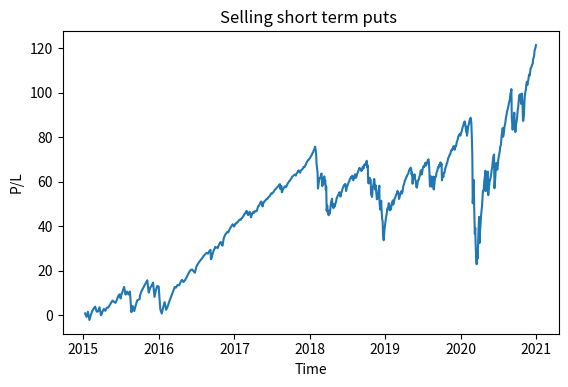

Recreate this plot in Python.
# importing the required module
import matplotlib.pyplot as plt
import math
import numpy as np
import datetime

# x = ['2020-01-06', '2020-01-08', '2020-01-10', '2020-01-13', '2020-01-15', '2020-01-17', '2020-01-21', '2020-01-24', '2020-01-27', '2020-01-29', '2020-01-31', '2020-02-03', '2020-02-05', '2020-02-07', '2020-02-10', '2020-02-12', '2020-02-14', '2020-02-18', '2020-02-21', '2020-02-24', '2020-02-26', '2020-02-28', '2020-03-02', '2020-03-04', '2020-03-06', '2020-03-09', '2020-03-11', '2020-03-13', '2020-03-16', '2020-03-18', '2020-03-20', '2020-03-23', '2020-03-25', '2020-03-27', '2020-03-30', '2020-04-01', '2020-04-03', '2020-04-06', '2020-04-08', '2020-04-13', '2020-04-15', '2020-04-17', '2020-04-20', '2020-04-22', '2020-04-24', '2020-04-27', '2020-04-29', '2020-05-01', '2020-05-04', '2020-05-06', '2020-05-08', '2020-05-11', '2020-05-13', '2020-05-15', '2020-05-18', '2020-05-20', '2020-05-22', '2020-05-26', '2020-05-29', '2020-06-01', '2020-06-03', '2020-06-05', '2020-06-08', '2020-06-10', '2020-06-12', '2020-06-15', '2020-06-17', '2020-06-19', '2020-06-22', '2020-06-24', '2020-06-26', '2020-06-29', '2020-07-01', '2020-07-06', '2020-07-08', '2020-07-10', '2020-07-13', '2020-07-15', '2020-07-17', '2020-07-20', '2020-07-22', '2020-07-24', '2020-07-27', '2020-07-29', '2020-07-31', '2020-08-03', '2020-08-05', '2020-08-07', '2020-08-10', '2020-08-12', '2020-08-14', '2020-08-17', '2020-08-19', '2020-08-21', '2020-08-24', '2020-08-26', '2020-08-28', '2020-08-31', '2020-09-02', '2020-09-04', '2020-09-08', '2020-09-11', '2020-09-14', '2020-09-16', '2020-09-18', '2020-09-21', '2020-09-23', '2020-09-25', '2020-09-28', '2020-09-30', '2020-10-02', '2020-10-05', '2020-10-07', '2020-10-09', '2020-10-12', '2020-10-14', '2020-10-16', '2020-10-19', '2020-10-21', '2020-10-23', '2020-10-26', '2020-10-28', '2020-10-30', '2020-11-02', '2020-11-04', '2020-11-06', '2020-11-09', '2020-11-11', '2020-11-13', '2020-11-16', '2020-11-18', '2020-11-20', '2020-11-23', '2020-11-25', '2020-11-27', '2020-11-30', '2020-12-02', '2020-12-04', '2020-12-07', '2020-12-09', '2020-12-11', '2020-12-14', '2020-12-16', '2020-12-18', '2020-12-21', '2020-12-23', '2020-12-28', '2020-12-30']
# y = [0.015000000000000013, 0.9450000000000001, 1.675, 2.295, 3.02, 3.94, 4.295, 2.3499999999999996, -0.3600000000000003, 1.6349999999999996, -2.125, -0.31499999999999995, 1.495, 2.455, 3.345, 4.525, 5.265000000000001, 5.950000000000001, 3.9750000000000014, -3.8149999999999995, -11.5, -32.5, -26.175, -22.005, -34.19499999999999, -46.209999999999994, -43.55, -50.974999999999994, -57.25999999999999, -59.89999999999999, -53.974999999999994, -57.3, -50.169999999999995, -43.864999999999995, -38.60999999999999, -50.364999999999995, -45.404999999999994, -41.669999999999995, -38.199999999999996, -33.574999999999996, -30.159999999999997, -27.054999999999996, -27.099999999999994, -25.424999999999994, -22.339999999999993, -20.199999999999992, -17.859999999999992, -27.039999999999992, -24.68999999999999, -22.30999999999999, -19.65499999999999, -18.234999999999992, -28.819999999999993, -25.914999999999992, -24.02999999999999, -22.04999999999999, -21.97999999999999, -20.24999999999999, -17.91499999999999, -16.29999999999999, -14.37499999999999, -12.65999999999999, -11.00999999999999, -10.564999999999989, -25.71499999999999, -22.31499999999999, -19.20999999999999, -16.51499999999999, -14.27999999999999, -16.33999999999999, -17.36999999999999, -14.92499999999999, -12.63999999999999, -10.164999999999988, -8.979999999999988, -7.0449999999999875, -6.359999999999987, -3.989999999999987, -1.7849999999999873, -0.26999999999998714, 1.300000000000013, -2.574999999999987, -1.1099999999999868, 0.6350000000000133, 2.055000000000013, 3.270000000000013, 4.920000000000013, 6.280000000000014, 7.480000000000014, 8.900000000000015, 9.310000000000015, 10.480000000000015, 11.400000000000015, 12.520000000000014, 13.510000000000014, 14.680000000000014, 16.650000000000013, 17.470000000000013, 18.835000000000015, 5.995000000000015, 0.5800000000000161, 4.095000000000017, 6.120000000000017, 8.235000000000017, 3.1450000000000173, -0.489999999999982, 0.6900000000000182, 3.130000000000018, 4.795000000000018, 6.585000000000018, 8.940000000000019, 10.78500000000002, 12.82500000000002, 15.015000000000022, 16.35500000000002, 14.810000000000022, 16.455000000000023, 12.180000000000023, 14.530000000000022, 16.82000000000002, 11.70000000000002, 4.56000000000002, 4.63500000000002, 7.5400000000000205, 12.680000000000021, 15.910000000000021, 17.71500000000002, 18.545000000000023, 20.580000000000023, 22.110000000000024, 20.620000000000026, 21.570000000000025, 22.960000000000026, 24.510000000000026, 25.405000000000026, 24.940000000000026, 26.740000000000027, 28.230000000000025, 28.480000000000025, 28.980000000000025, 29.830000000000027, 30.155000000000026, 32.17000000000002, 32.83500000000002, 33.715000000000025, 36.00000000000003, 37.605000000000025, 38.61500000000002]

x = ['2015-01-09', '2015-01-16', '2015-01-23', '2015-01-30', '2015-02-06', '2015-02-13', '2015-02-20', '2015-02-27', '2015-03-06', '2015-03-13', '2015-03-20', '2015-03-27', '2015-03-31', '2015-04-02', '2015-04-10', '2015-04-17', '2015-04-24', '2015-05-01', '2015-05-08', '2015-05-15', '2015-05-22', '2015-05-29', '2015-06-05', '2015-06-12', '2015-06-19', '2015-06-26', '2015-06-30', '2015-07-02', '2015-07-10', '2015-07-17', '2015-07-24', '2015-07-31', '2015-08-07', '2015-08-14', '2015-08-21', '2015-08-28', '2015-09-04', '2015-09-11', '2015-09-18', '2015-09-25', '2015-09-30', '2015-10-02', '2015-10-09', '2015-10-16', '2015-10-23', '2015-10-30', '2015-11-06', '2015-11-13', '2015-11-20', '2015-11-27', '2015-12-04', '2015-12-11', '2015-12-18', '2015-12-24', '2015-12-31', '2016-01-08', '2016-01-15', '2016-01-22', '2016-01-29', '2016-02-05', '2016-02-12', '2016-02-19', '2016-02-26', '2016-03-04', '2016-03-11', '2016-03-18', '2016-03-24', '2016-03-31', '2016-04-08', '2016-04-15', '2016-04-22', '2016-04-29', '2016-05-06', '2016-05-13', '2016-05-20', '2016-05-27', '2016-06-03', '2016-06-10', '2016-06-17', '2016-06-24', '2016-06-30', '2016-07-08', '2016-07-15', '2016-07-22', '2016-07-29', '2016-08-05', '2016-08-12', '2016-08-19', '2016-08-26', '2016-09-02', '2016-09-07', '2016-09-09', '2016-09-14', '2016-09-16', '2016-09-21', '2016-09-23', '2016-09-28', '2016-09-30', '2016-10-05', '2016-10-07', '2016-10-12', '2016-10-14', '2016-10-19', '2016-10-21', '2016-10-26', '2016-10-28', '2016-11-02', '2016-11-04', '2016-11-09', '2016-11-11', '2016-11-16', '2016-11-18', '2016-11-23', '2016-11-25', '2016-11-30', '2016-12-02', '2016-12-07', '2016-12-09', '2016-12-14', '2016-12-16', '2016-12-21', '2016-12-23', '2016-12-28', '2016-12-30', '2017-01-04', '2017-01-06', '2017-01-11', '2017-01-13', '2017-01-18', '2017-01-20', '2017-01-25', '2017-01-27', '2017-02-01', '2017-02-03', '2017-02-08', '2017-02-10', '2017-02-15', '2017-02-17', '2017-02-22', '2017-02-24', '2017-03-01', '2017-03-03', '2017-03-08', '2017-03-10', '2017-03-15', '2017-03-17', '2017-03-22', '2017-03-24', '2017-03-29', '2017-03-31', '2017-04-05', '2017-04-07', '2017-04-12', '2017-04-19', '2017-04-21', '2017-04-26', '2017-04-28', '2017-05-03', '2017-05-05', '2017-05-10', '2017-05-12', '2017-05-17', '2017-05-19', '2017-05-24', '2017-05-26', '2017-05-31', '2017-06-02', '2017-06-07', '2017-06-09', '2017-06-14', '2017-06-16', '2017-06-21', '2017-06-23', '2017-06-28', '2017-06-30', '2017-07-05', '2017-07-07', '2017-07-12', '2017-07-14', '2017-07-19', '2017-07-21', '2017-07-26', '2017-07-28', '2017-08-02', '2017-08-04', '2017-08-09', '2017-08-11', '2017-08-16', '2017-08-18', '2017-08-23', '2017-08-25', '2017-08-30', '2017-09-01', '2017-09-06', '2017-09-08', '2017-09-13', '2017-09-15', '2017-09-20', '2017-09-22', '2017-09-27', '2017-09-29', '2017-10-04', '2017-10-06', '2017-10-11', '2017-10-13', '2017-10-18', '2017-10-20', '2017-10-25', '2017-10-27', '2017-11-01', '2017-11-03', '2017-11-08', '2017-11-10', '2017-11-15', '2017-11-17', '2017-11-22', '2017-11-24', '2017-11-29', '2017-12-01', '2017-12-06', '2017-12-08', '2017-12-13', '2017-12-15', '2017-12-20', '2017-12-22', '2017-12-27', '2017-12-29', '2018-01-03', '2018-01-05', '2018-01-10', '2018-01-12', '2018-01-17', '2018-01-19', '2018-01-24', '2018-01-26', '2018-01-31', '2018-02-02', '2018-02-07', '2018-02-09', '2018-02-14', '2018-02-16', '2018-02-21', '2018-02-23', '2018-02-26', '2018-02-28', '2018-03-02', '2018-03-05', '2018-03-07', '2018-03-09', '2018-03-12', '2018-03-14', '2018-03-16', '2018-03-19', '2018-03-21', '2018-03-23', '2018-03-26', '2018-03-28', '2018-04-02', '2018-04-04', '2018-04-06', '2018-04-09', '2018-04-11', '2018-04-13', '2018-04-16', '2018-04-18', '2018-04-20', '2018-04-23', '2018-04-25', '2018-04-27', '2018-04-30', '2018-05-02', '2018-05-04', '2018-05-07', '2018-05-09', '2018-05-11', '2018-05-14', '2018-05-16', '2018-05-18', '2018-05-21', '2018-05-23', '2018-05-25', '2018-05-29', '2018-06-01', '2018-06-04', '2018-06-06', '2018-06-08', '2018-06-11', '2018-06-13', '2018-06-15', '2018-06-18', '2018-06-20', '2018-06-22', '2018-06-25', '2018-06-27', '2018-06-29', '2018-07-02', '2018-07-06', '2018-07-09', '2018-07-11', '2018-07-13', '2018-07-16', '2018-07-18', '2018-07-20', '2018-07-23', '2018-07-25', '2018-07-27', '2018-07-30', '2018-08-01', '2018-08-03', '2018-08-06', '2018-08-08', '2018-08-10', '2018-08-13', '2018-08-15', '2018-08-17', '2018-08-20', '2018-08-22', '2018-08-24', '2018-08-27', '2018-08-29', '2018-08-31', '2018-09-04', '2018-09-07', '2018-09-10', '2018-09-12', '2018-09-14', '2018-09-17', '2018-09-19', '2018-09-21', '2018-09-24', '2018-09-26', '2018-09-28', '2018-10-01', '2018-10-03', '2018-10-05', '2018-10-08', '2018-10-10', '2018-10-12', '2018-10-15', '2018-10-17', '2018-10-19', '2018-10-22', '2018-10-24', '2018-10-26', '2018-10-29', '2018-10-31', '2018-11-02', '2018-11-05', '2018-11-07', '2018-11-09', '2018-11-12', '2018-11-14', '2018-11-16', '2018-11-19', '2018-11-21', '2018-11-23', '2018-11-26', '2018-11-28', '2018-11-30', '2018-12-03', '2018-12-04', '2018-12-07', '2018-12-10', '2018-12-12', '2018-12-14', '2018-12-17', '2018-12-19', '2018-12-21', '2018-12-24', '2018-12-26', '2018-12-28', '2018-12-31', '2019-01-02', '2019-01-04', '2019-01-07', '2019-01-09', '2019-01-11', '2019-01-14', '2019-01-16', '2019-01-18', '2019-01-22', '2019-01-25', '2019-01-28', '2019-01-30', '2019-02-01', '2019-02-04', '2019-02-06', '2019-02-08', '2019-02-11', '2019-02-13', '2019-02-15', '2019-02-19', '2019-02-22', '2019-02-25', '2019-02-27', '2019-03-01', '2019-03-04', '2019-03-06', '2019-03-08', '2019-03-11', '2019-03-13', '2019-03-15', '2019-03-18', '2019-03-20', '2019-03-22', '2019-03-25', '2019-03-27', '2019-03-29', '2019-04-01', '2019-04-03', '2019-04-05', '2019-04-08', '2019-04-10', '2019-04-12', '2019-04-15', '2019-04-17', '2019-04-22', '2019-04-24', '2019-04-26', '2019-04-29', '2019-05-01', '2019-05-03', '2019-05-06', '2019-05-08', '2019-05-10', '2019-05-13', '2019-05-15', '2019-05-17', '2019-05-20', '2019-05-22', '2019-05-24', '2019-05-28', '2019-05-31', '2019-06-03', '2019-06-05', '2019-06-07', '2019-06-10', '2019-06-12', '2019-06-14', '2019-06-17', '2019-06-19', '2019-06-21', '2019-06-24', '2019-06-26', '2019-06-28', '2019-07-01', '2019-07-03', '2019-07-05', '2019-07-08', '2019-07-10', '2019-07-12', '2019-07-15', '2019-07-17', '2019-07-19', '2019-07-22', '2019-07-24', '2019-07-26', '2019-07-29', '2019-07-31', '2019-08-02', '2019-08-05', '2019-08-07', '2019-08-09', '2019-08-12', '2019-08-14', '2019-08-16', '2019-08-19', '2019-08-21', '2019-08-23', '2019-08-26', '2019-08-28', '2019-08-30', '2019-09-03', '2019-09-06', '2019-09-09', '2019-09-11', '2019-09-13', '2019-09-16', '2019-09-18', '2019-09-20', '2019-09-23', '2019-09-25', '2019-09-27', '2019-09-30', '2019-10-02', '2019-10-04', '2019-10-07', '2019-10-09', '2019-10-11', '2019-10-14', '2019-10-16', '2019-10-18', '2019-10-21', '2019-10-23', '2019-10-25', '2019-10-28', '2019-10-30', '2019-11-01', '2019-11-04', '2019-11-06', '2019-11-08', '2019-11-11', '2019-11-13', '2019-11-15', '2019-11-18', '2019-11-20', '2019-11-22', '2019-11-25', '2019-11-27', '2019-11-29', '2019-12-02', '2019-12-04', '2019-12-06', '2019-12-09', '2019-12-11', '2019-12-13', '2019-12-16', '2019-12-18', '2019-12-20', '2019-12-23', '2019-12-27', '2019-12-30', '2020-01-03', '2020-01-06', '2020-01-08', '2020-01-10', '2020-01-13', '2020-01-15', '2020-01-17', '2020-01-21', '2020-01-24', '2020-01-27', '2020-01-29', '2020-01-31', '2020-02-03', '2020-02-05', '2020-02-07', '2020-02-10', '2020-02-12', '2020-02-14', '2020-02-18', '2020-02-21', '2020-02-24', '2020-02-26', '2020-02-28', '2020-03-02', '2020-03-04', '2020-03-06', '2020-03-09', '2020-03-11', '2020-03-13', '2020-03-16', '2020-03-18', '2020-03-20', '2020-03-23', '2020-03-25', '2020-03-27', '2020-03-30', '2020-04-01', '2020-04-03', '2020-04-06', '2020-04-08', '2020-04-13', '2020-04-15', '2020-04-17', '2020-04-20', '2020-04-22', '2020-04-24', '2020-04-27', '2020-04-29', '2020-05-01', '2020-05-04', '2020-05-06', '2020-05-08', '2020-05-11', '2020-05-13', '2020-05-15', '2020-05-18', '2020-05-20', '2020-05-22', '2020-05-26', '2020-05-29', '2020-06-01', '2020-06-03', '2020-06-05', '2020-06-08', '2020-06-10', '2020-06-12', '2020-06-15', '2020-06-17', '2020-06-19', '2020-06-22', '2020-06-24', '2020-06-26', '2020-06-29', '2020-07-01', '2020-07-06', '2020-07-08', '2020-07-10', '2020-07-13', '2020-07-15', '2020-07-17', '2020-07-20', '2020-07-22', '2020-07-24', '2020-07-27', '2020-07-29', '2020-07-31', '2020-08-03', '2020-08-05', '2020-08-07', '2020-08-10', '2020-08-12', '2020-08-14', '2020-08-17', '2020-08-19', '2020-08-21', '2020-08-24', '2020-08-26', '2020-08-28', '2020-08-31', '2020-09-02', '2020-09-04', '2020-09-08', '2020-09-11', '2020-09-14', '2020-09-16', '2020-09-18', '2020-09-21', '2020-09-23', '2020-09-25', '2020-09-28', '2020-09-30', '2020-10-02', '2020-10-05', '2020-10-07', '2020-10-09', '2020-10-12', '2020-10-14', '2020-10-16', '2020-10-19', '2020-10-21', '2020-10-23', '2020-10-26', '2020-10-28', '2020-10-30', '2020-11-02', '2020-11-04', '2020-11-06', '2020-11-09', '2020-11-11', '2020-11-13', '2020-11-16', '2020-11-18', '2020-11-20', '2020-11-23', '2020-11-25', '2020-11-27', '2020-11-30', '2020-12-02', '2020-12-04', '2020-12-07', '2020-12-09', '2020-12-11', '2020-12-14', '2020-12-16', '2020-12-18', '2020-12-21', '2020-12-23', '2020-12-28', '2020-12-30']
x = [datetime.datetime.strptime(n, '%Y-%m-%d') for n in x]
y = [0.7650000000000001, -0.8199999999999998, 1.5100000000000002, -2.21, 0.05500000000000016, 1.8300000000000003, 3.0, 3.7800000000000002, 1.5350000000000006, 1.6500000000000008, 3.545000000000001, -0.10999999999999988, 0.5300000000000001, 1.2850000000000001, 2.825, 1.9050000000000002, 3.3000000000000003, 3.3600000000000003, 4.4750000000000005, 5.555000000000001, 6.525, 5.91, 5.48, 6.905, 8.67, 9.33, 7.43, 8.635, 10.765, 12.63, 9.18, 10.525, 9.23, 10.58, 1.2799999999999994, 4.039999999999999, 1.7849999999999993, 4.3149999999999995, 6.574999999999999, 6.93, 7.21, 8.795, 10.74, 11.940000000000001, 13.180000000000001, 14.345000000000002, 15.640000000000002, 10.080000000000002, 12.195000000000002, 13.225000000000001, 14.610000000000001, 8.160000000000002, 11.305000000000001, 13.055000000000001, 12.840000000000002, 2.580000000000002, 0.6700000000000017, 3.5450000000000017, 5.855000000000002, 2.3700000000000028, 3.6350000000000025, 5.730000000000002, 7.485000000000002, 9.235000000000003, 10.860000000000003, 12.640000000000004, 12.340000000000003, 13.505000000000003, 13.330000000000002, 14.720000000000002, 15.835000000000003, 14.880000000000003, 15.605000000000002, 16.720000000000002, 18.065, 19.32, 20.245, 20.51, 19.650000000000002, 19.035000000000004, 21.620000000000005, 23.025000000000006, 23.985000000000007, 24.800000000000008, 25.63000000000001, 26.59000000000001, 27.280000000000012, 28.005000000000013, 27.590000000000014, 28.825000000000014, 29.295000000000012, 25.05000000000001, 25.92500000000001, 27.12000000000001, 28.50000000000001, 29.19500000000001, 30.09500000000001, 30.675000000000008, 30.370000000000008, 30.370000000000008, 30.07500000000001, 30.68500000000001, 31.77000000000001, 32.16000000000001, 32.85000000000001, 32.49000000000001, 31.47500000000001, 31.17000000000001, 33.93500000000001, 34.73000000000001, 35.79000000000001, 36.27500000000001, 36.84500000000001, 37.16500000000001, 37.46500000000001, 37.14500000000001, 38.16500000000001, 38.66500000000001, 39.39500000000001, 39.68000000000001, 40.49000000000001, 40.82000000000001, 40.165000000000006, 39.77, 40.665000000000006, 41.18500000000001, 41.25500000000001, 41.69500000000001, 41.85000000000001, 42.29500000000001, 42.83500000000001, 42.94500000000001, 42.84000000000001, 43.34000000000001, 43.78000000000001, 44.13000000000001, 44.81000000000001, 45.24000000000001, 45.72500000000001, 46.18500000000001, 46.81000000000001, 45.90000000000001, 44.920000000000016, 45.51000000000002, 46.43500000000002, 46.16000000000002, 43.88500000000002, 44.62500000000002, 45.86000000000002, 46.24000000000002, 45.89000000000002, 46.67000000000002, 46.480000000000025, 46.840000000000025, 47.520000000000024, 49.00000000000002, 49.07000000000002, 49.71000000000002, 50.22000000000002, 51.04000000000002, 50.92500000000002, 48.795000000000016, 49.85500000000002, 50.765000000000015, 51.155000000000015, 51.475000000000016, 51.875000000000014, 52.225000000000016, 52.21500000000002, 52.94000000000002, 53.06500000000002, 53.545000000000016, 53.985000000000014, 54.63500000000001, 54.48000000000001, 54.98000000000001, 55.12000000000001, 55.76000000000001, 56.23000000000001, 56.570000000000014, 56.87000000000001, 57.39500000000001, 57.59500000000001, 58.055000000000014, 58.42500000000001, 58.84500000000001, 56.64500000000001, 58.00500000000001, 55.15000000000001, 56.295000000000016, 56.70500000000001, 57.35500000000001, 57.87000000000001, 57.47000000000001, 57.570000000000014, 58.545000000000016, 59.125000000000014, 59.66500000000001, 60.085000000000015, 60.53500000000002, 60.93500000000002, 61.515000000000015, 61.93500000000002, 62.41500000000001, 62.67500000000001, 62.96500000000001, 63.16500000000001, 62.68500000000002, 63.320000000000014, 63.975000000000016, 64.56500000000001, 65.04500000000002, 64.52000000000001, 63.96500000000001, 64.76500000000001, 65.28000000000002, 65.47000000000001, 65.96000000000001, 66.60000000000001, 66.49000000000001, 67.01500000000001, 67.73500000000001, 68.45500000000001, 69.15, 69.56, 69.845, 70.215, 70.785, 71.30499999999999, 71.955, 72.52499999999999, 73.21499999999999, 73.91499999999999, 74.87499999999999, 75.68499999999999, 72.97999999999999, 68.07499999999999, 64.17999999999999, 56.87499999999999, 60.24999999999999, 61.669999999999995, 61.48499999999999, 62.879999999999995, 63.644999999999996, 60.485, 57.94, 59.15, 60.29, 61.63, 62.34, 59.190000000000005, 60.605000000000004, 56.31, 57.760000000000005, 46.96000000000001, 49.17000000000001, 46.220000000000006, 44.85000000000001, 46.94000000000001, 45.46500000000001, 46.985000000000014, 48.87000000000001, 50.47000000000001, 51.49500000000001, 52.31000000000001, 49.00000000000001, 49.925000000000004, 48.040000000000006, 49.71000000000001, 49.42000000000001, 48.845000000000006, 50.02, 50.730000000000004, 51.690000000000005, 52.64000000000001, 53.26500000000001, 53.705000000000005, 54.080000000000005, 54.54500000000001, 55.165000000000006, 55.205000000000005, 53.23500000000001, 54.84, 55.34, 56.115, 56.815000000000005, 57.435, 57.805, 58.34, 58.32, 58.915, 58.86, 55.75, 56.415, 57.735, 58.089999999999996, 59.349999999999994, 60.05, 60.205, 61.05, 61.379999999999995, 62.01499999999999, 61.574999999999996, 62.019999999999996, 62.635, 61.184999999999995, 60.55499999999999, 61.43999999999999, 62.21499999999999, 62.72499999999999, 63.29999999999999, 61.64999999999999, 61.85999999999999, 62.42499999999999, 63.38499999999999, 63.88999999999999, 64.42999999999999, 65.02, 65.565, 66.195, 65.54499999999999, 65.725, 64.695, 65.30499999999999, 66.035, 66.75999999999999, 65.82499999999999, 66.77499999999999, 67.63499999999999, 67.285, 67.425, 68.11999999999999, 68.65499999999999, 69.34999999999998, 66.39999999999998, 67.25499999999998, 59.81499999999998, 59.139999999999986, 60.19999999999999, 61.71999999999999, 60.61999999999999, 60.75499999999999, 54.139999999999986, 53.914999999999985, 53.06499999999998, 56.03499999999998, 57.70999999999998, 59.01499999999998, 61.16499999999998, 61.09999999999998, 56.83499999999998, 56.32499999999998, 58.234999999999985, 53.97499999999999, 52.02999999999999, 52.14499999999999, 53.41999999999999, 54.789999999999985, 56.164999999999985, 58.139999999999986, 50.539999999999985, 47.444999999999986, 49.359999999999985, 51.40999999999998, 46.83999999999998, 42.79499999999998, 42.29499999999998, 35.86499999999998, 33.62999999999998, 36.15499999999998, 38.48999999999998, 40.80999999999998, 42.079999999999984, 43.734999999999985, 45.09999999999999, 46.60499999999999, 48.02499999999999, 48.09499999999999, 49.224999999999994, 50.27499999999999, 47.07499999999999, 48.83499999999999, 47.46499999999999, 48.79999999999999, 50.24999999999999, 50.709999999999994, 51.489999999999995, 49.56999999999999, 50.434999999999995, 51.419999999999995, 52.269999999999996, 53.04, 54.015, 54.575, 54.940000000000005, 55.83500000000001, 55.05500000000001, 54.690000000000005, 52.165000000000006, 52.94500000000001, 53.75500000000001, 54.76000000000001, 55.235000000000014, 55.695000000000014, 54.60500000000001, 55.41000000000001, 56.72500000000001, 57.99500000000001, 58.67500000000001, 59.305000000000014, 60.30000000000001, 60.90500000000001, 61.24500000000001, 61.92500000000001, 62.26000000000001, 62.84500000000001, 63.60500000000001, 64.30000000000001, 65.025, 65.61500000000001, 65.34, 66.265, 65.825, 63.195, 64.1, 59.019999999999996, 61.26499999999999, 62.48499999999999, 61.73499999999999, 63.279999999999994, 61.36999999999999, 60.38499999999999, 57.474999999999994, 57.26499999999999, 58.864999999999995, 60.035, 60.76, 60.949999999999996, 62.025, 62.589999999999996, 63.785, 65.00999999999999, 64.99, 63.14999999999999, 63.96999999999999, 65.75999999999999, 66.49, 66.955, 66.545, 67.295, 68.12, 68.5, 67.2, 67.86, 68.265, 69.015, 69.765, 69.955, 68.41499999999999, 64.975, 57.83, 60.51, 62.41, 59.38999999999999, 57.68999999999999, 60.13999999999999, 61.285, 62.224999999999994, 56.45499999999999, 58.474999999999994, 60.309999999999995, 62.084999999999994, 62.199999999999996, 64.1, 64.6, 65.50999999999999, 66.44999999999999, 66.15999999999998, 67.42999999999998, 67.47999999999998, 68.22999999999998, 68.61999999999998, 67.09999999999998, 68.02999999999999, 60.524999999999984, 62.24499999999998, 62.649999999999984, 62.094999999999985, 63.90499999999999, 63.859999999999985, 64.99499999999999, 65.895, 66.735, 67.135, 68.095, 68.615, 69.57, 70.58, 70.89999999999999, 71.46999999999998, 72.06999999999998, 72.23999999999998, 72.98999999999998, 73.75499999999998, 74.28499999999998, 74.09499999999998, 74.80499999999998, 75.28499999999998, 75.93499999999999, 75.52499999999999, 74.285, 74.97, 76.05, 75.84, 76.83500000000001, 77.87500000000001, 78.56500000000001, 79.165, 80.275, 80.775, 81.44500000000001, 80.63000000000001, 82.03000000000002, 82.75000000000001, 83.68000000000002, 84.41000000000003, 85.03000000000003, 85.75500000000002, 86.67500000000003, 87.03000000000003, 85.08500000000004, 82.37500000000004, 84.37000000000005, 80.61000000000004, 82.42000000000004, 84.23000000000005, 85.19000000000004, 86.08000000000004, 87.26000000000005, 88.00000000000004, 88.68500000000004, 86.71000000000005, 78.92000000000004, 71.23500000000004, 50.23500000000004, 56.560000000000045, 60.73000000000005, 48.54000000000005, 36.52500000000005, 39.185000000000045, 31.760000000000048, 25.475000000000048, 22.835000000000047, 28.760000000000048, 25.435000000000045, 32.56500000000005, 38.87000000000005, 44.12500000000005, 32.37000000000005, 37.33000000000005, 41.06500000000005, 44.535000000000046, 49.160000000000046, 52.575000000000045, 55.68000000000004, 55.63500000000004, 57.31000000000004, 60.39500000000004, 62.53500000000004, 64.87500000000004, 55.69500000000004, 58.045000000000044, 60.42500000000005, 63.08000000000005, 64.50000000000004, 53.91500000000004, 56.82000000000004, 58.70500000000004, 60.68500000000004, 60.75500000000004, 62.485000000000035, 64.82000000000004, 66.43500000000003, 68.36000000000003, 70.07500000000003, 71.72500000000004, 72.17000000000003, 57.02000000000003, 60.42000000000003, 63.52500000000003, 66.22000000000003, 68.45500000000003, 66.39500000000002, 65.36500000000002, 67.81000000000002, 70.09500000000001, 72.57000000000001, 73.75500000000001, 75.69000000000001, 76.37500000000001, 78.74500000000002, 80.95000000000002, 82.46500000000002, 84.03500000000001, 80.16000000000001, 81.62500000000001, 83.37000000000002, 84.79000000000002, 86.00500000000002, 87.65500000000003, 89.01500000000003, 90.21500000000003, 91.63500000000003, 92.04500000000003, 93.21500000000003, 94.13500000000003, 95.25500000000004, 96.24500000000003, 97.41500000000003, 99.38500000000003, 100.20500000000003, 101.57000000000002, 88.73000000000002, 83.31500000000003, 86.83000000000003, 88.85500000000003, 90.97000000000003, 85.88000000000002, 82.24500000000002, 83.42500000000003, 85.86500000000002, 87.53000000000003, 89.32000000000004, 91.67500000000004, 93.52000000000004, 95.56000000000004, 97.75000000000004, 99.09000000000005, 97.54500000000004, 99.19000000000004, 94.91500000000003, 97.26500000000003, 99.55500000000004, 94.43500000000003, 87.29500000000003, 87.37000000000003, 90.27500000000003, 95.41500000000003, 98.64500000000004, 100.45000000000005, 101.28000000000004, 103.31500000000004, 104.84500000000004, 103.35500000000005, 104.30500000000005, 105.69500000000005, 107.24500000000005, 108.14000000000004, 107.67500000000004, 109.47500000000004, 110.96500000000003, 111.21500000000003, 111.71500000000003, 112.56500000000003, 112.89000000000003, 114.90500000000003, 115.57000000000004, 116.45000000000003, 118.73500000000003, 120.34000000000003, 121.35000000000004]


plt.plot(x, y)
  
plt.xlabel('Time')
plt.ylabel('P/L')
# plt.xticks([0, 1, 2,3,4,5],['2015','2016','2017','2018','2019','2020'], rotation=20)
# plt.xticks(np.arange(0, 1000, step=50), rotation=45) 
# plt.margins(0.1)
# plt.autoscale()
# plt.xlim([0, len(x) - 1])
# plt.xticks([20], rotation=40)
plt.subplots_adjust(bottom=0.25)
plt.title('Selling short term puts ')

plt.savefig('sellingshorttermputs.png')
plt.clf()
